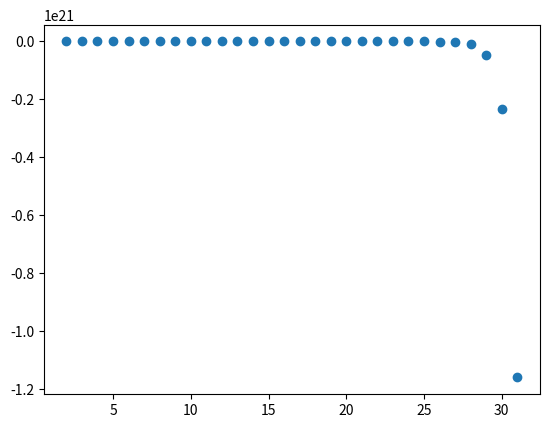

The script that saved this image:

import numpy as np
import matplotlib.pyplot as plt


def get_y2(y1, y0, k):
    return 5 * y1 - 4 * y0 + 2 * np.cos(3 * k) - 5 ** k

y_s = [0, 0]

N = 30
for k in range(2, N):
    print(k)
    y_s.append(get_y2(y_s[-1], y_s[-2], k))

plt.scatter(np.arange(2, N + 2), y_s)
plt.show()
